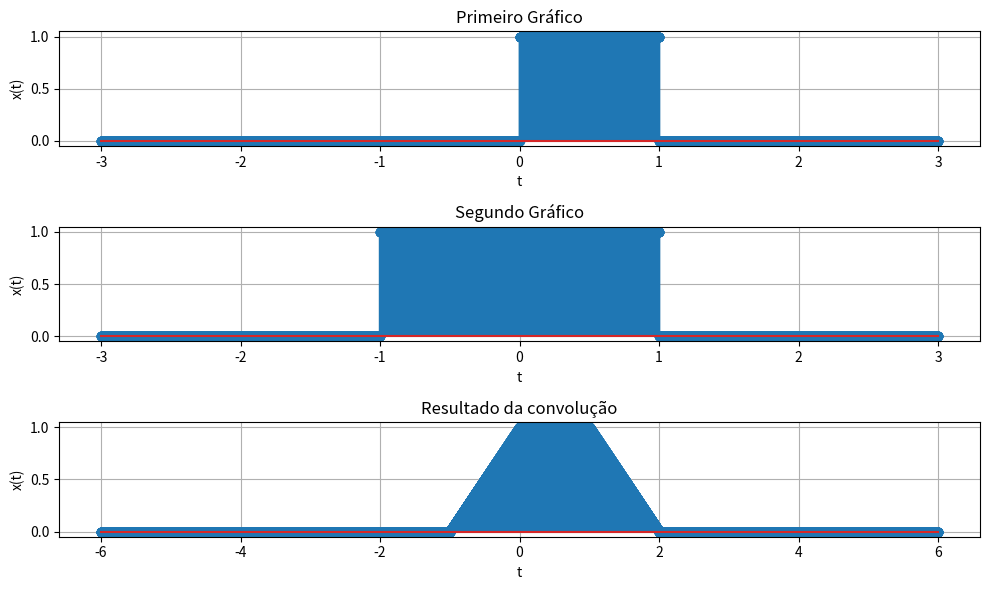

The script that saved this image:
from numpy import where, linspace, logical_and, convolve
import matplotlib.pyplot as plt

columns = 1
rows = 3

x_inicio = -3
x_fim = 3
x_num = 10_000

def add_subplot(x, y, title, n):
    plt.subplot(rows, columns, n)
    plt.stem(x, y)
    plt.title(title)
    plt.grid(True)
    plt.xlabel("t")
    plt.ylabel("x(t)")

t = linspace(x_inicio, x_fim, x_num)
T = t[1] - t[0]

x1 = where(logical_and(t >= 0, t <= 1), 1, 0)

x2 = where(logical_and(t >= -1, t <= 1), 1, 0)

y = convolve(x1, x2, mode="full") * T
ty = linspace(x_inicio*2, x_fim*2, x_num*2-1)

plt.figure(figsize=(10, 6))

add_subplot(t, x1, "Primeiro Gráfico", 1)

add_subplot(t, x2, "Segundo Gráfico", 2)

add_subplot(ty, y, "Resultado da convolução", 3)

plt.tight_layout()
plt.show()
